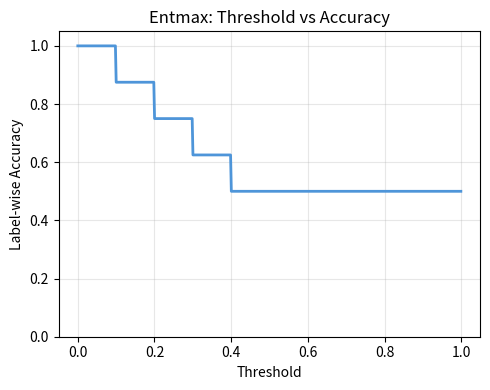
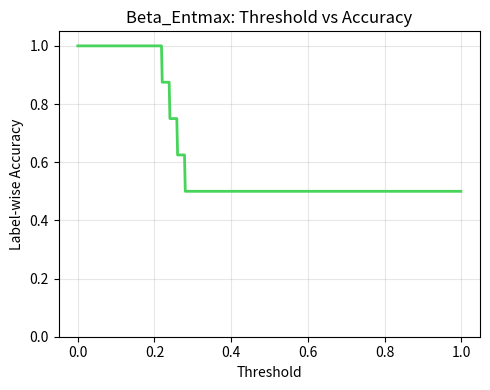

These charts were generated, in order, by the following Python code:
import numpy as np
import matplotlib.pyplot as plt

# -------------------------
# Given data
# -------------------------
p_ent = np.array([0.4, 0.0, 0.0, 0.1, 0.2, 0.0, 0.3, 0.0])
p_beta = np.array([0.28, 0.0, 0.0, 0.26, 0.24, 0.0, 0.22, 0.0])
y_true = np.array([1, 0, 0, 1, 1, 0, 1, 0])

# -------------------------
# Helper functions
# -------------------------
def predict(p, t):
    return (p >= t).astype(int)

def labelwise_accuracy(y, yhat):
    return np.mean(y == yhat)

# -------------------------
# Threshold sweep
# -------------------------
ts = np.linspace(0.0001, 0.999, 500)  # 0~0.5면 변화가 잘 보임

acc_ent = [labelwise_accuracy(y_true, predict(p_ent, t)) for t in ts]
acc_beta = [labelwise_accuracy(y_true, predict(p_beta, t)) for t in ts]

# -------------------------
# Plot 1: Entmax
# -------------------------
plt.figure(figsize=(5, 4))
plt.plot(ts, acc_ent, color="#4E95D9", linewidth=2)  # 파랑
plt.xlabel("Threshold")
plt.ylabel("Label-wise Accuracy")
plt.title("Entmax: Threshold vs Accuracy")
plt.ylim(0, 1.05)
plt.grid(alpha=0.3)
plt.tight_layout()
plt.show()

# -------------------------
# Plot 2: Beta-Entmax
# -------------------------
plt.figure(figsize=(5, 4))
plt.plot(ts, acc_beta, color="#47D45A", linewidth=2)  # 초록
plt.xlabel("Threshold")
plt.ylabel("Label-wise Accuracy")
plt.title("Beta_Entmax: Threshold vs Accuracy")
plt.ylim(0, 1.05)
plt.grid(alpha=0.3)
plt.tight_layout()
plt.show()
